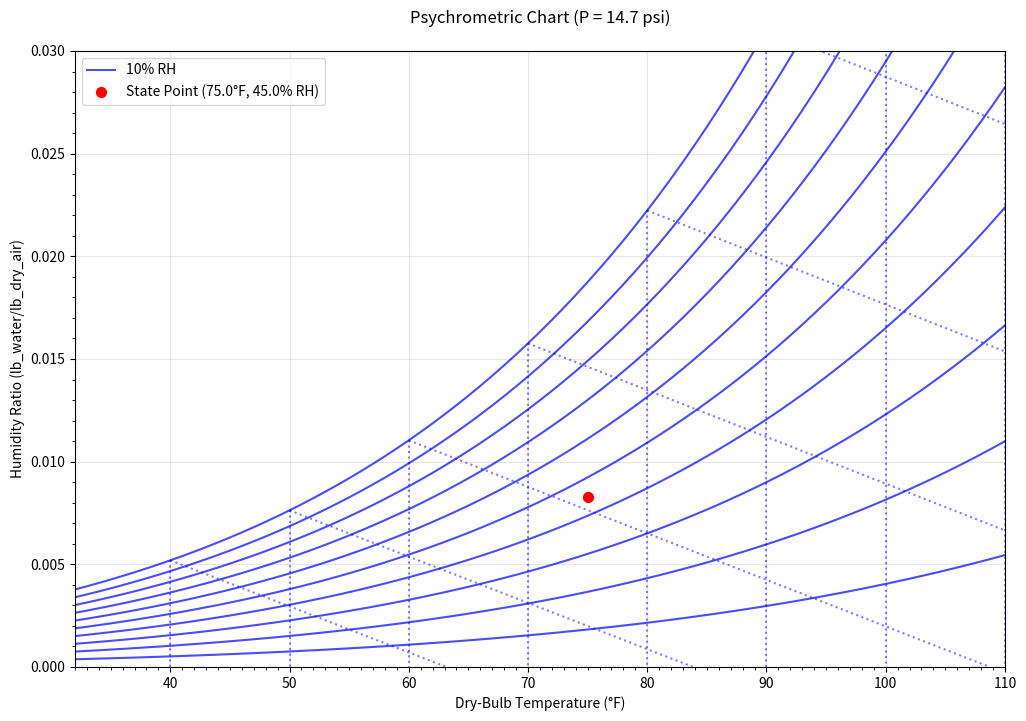

Recreate this plot in Python.
"""
PsychrometricChart.py

This module creates psychrometric charts for HVAC and meteorological applications. 
A psychrometric chart is a graphical representation of the thermodynamic properties 
of moist air, helping visualize the relationships between:
- Dry-bulb temperature
- Wet-bulb temperature
- Relative humidity
- Humidity ratio
- Other air-water vapor mixture properties

The chart is generated in IP (Imperial) units at a user-specified ambient pressure,
with a default of 14.7 psi (standard atmospheric pressure at sea level).

Dependencies:
    - numpy: For efficient numerical computations and array operations
    - matplotlib: For creating the visualization
    - typing: For type hints (Python 3.5+)
"""

import numpy as np
from typing import Tuple, List, Union
import matplotlib.pyplot as plt
import matplotlib.ticker as ticker


def calculate_saturation_pressure(
    temp_rankine: Union[float, np.ndarray]
) -> Union[float, np.ndarray]:
    """
    Calculate the saturation pressure of water vapor using ASHRAE 2009 Fundamentals equation.

    The equation uses six coefficients (C1-C6) from ASHRAE 2009 Fundamentals, equation 6:
    P_ws = exp(C1/T + C2 + C3*T + C4*T^2 + C5*T^3 + C6*ln(T))
    where T is absolute temperature in Rankine and P_ws is saturation pressure in psi.

    Args:
        temp_rankine: Temperature in Rankine (°F + 459.67). Can be a single value or numpy array.

    Returns:
        Saturation pressure in psi (pounds per square inch)
    """
    # ASHRAE 2009 Fundamentals coefficients for saturation pressure calculation
    C1 = -1.0440397e4  # Temperature inverse term
    C2 = -1.1294650e1  # Constant term
    C3 = -2.7022355e-2  # Linear term T
    C4 = 1.2890360e-5  # Quadratic term T^2
    C5 = -2.4780681e-9  # Cubic term T^3
    C6 = 6.5459673  # Logarithmic term ln(T)

    # Vectorized calculation of saturation pressure using ASHRAE equation
    return np.exp(
        C1 / temp_rankine
        + C2
        + C3 * temp_rankine
        + C4 * np.power(temp_rankine, 2)
        + C5 * np.power(temp_rankine, 3)
        + C6 * np.log(temp_rankine)
    )


def generate_chart_reference_lines_imperial(
    atmospheric_pressure: float, drybulb_temps: np.ndarray
) -> Tuple[
    List[np.ndarray], List[Tuple[List[float], List[float]]], List[Tuple[List[float], List[float]]]
]:
    """
    Generate reference lines for the psychrometric chart in Imperial units.

    Args:
        atmospheric_pressure: Atmospheric pressure in psi (pounds per square inch)
        drybulb_temps: Array of dry-bulb temperatures to plot in Fahrenheit

    Returns:
        Tuple containing:
        - relative_humidity_lines: List of humidity ratio arrays for each RH percentage
        - wetbulb_reference_lines: List of wet-bulb temperature reference line coordinates
        - drybulb_reference_lines: List of dry-bulb temperature reference line coordinates
    """
    # Initialize storage for reference lines
    relative_humidity_lines = []
    wetbulb_reference_lines = []
    drybulb_reference_lines = []

    # Convert temperature array to Rankine scale for calculations
    temp_rankine = drybulb_temps + 459.67

    # Calculate saturation pressure for all temperatures at once
    saturation_pressure = calculate_saturation_pressure(temp_rankine)

    # Create relative humidity reference lines (10% to 100%)
    for relative_humidity_percent in range(10, 101, 10):
        # Calculate water vapor partial pressure at given relative humidity
        vapor_pressure = relative_humidity_percent / 100.0 * saturation_pressure

        # Calculate humidity ratio array for this relative humidity
        # 0.621945 is the ratio of molecular weight of water vapor to dry air
        humidity_ratio = 0.621945 * vapor_pressure / (atmospheric_pressure - vapor_pressure)
        relative_humidity_lines.append(humidity_ratio)

        # At saturation (100% RH), calculate reference line endpoints
        if relative_humidity_percent == 100:
            # Get indices for temperatures at 10°F intervals
            reference_temp_indices = np.where(np.mod(drybulb_temps, 10) == 0)[0]

            for index in reference_temp_indices:
                current_drybulb = drybulb_temps[index]

                # Calculate wet-bulb temperature at zero humidity
                # Using ASHRAE 2009 Fundamentals, equation 35
                # Constants: 1093.0 and 0.556 are empirical coefficients
                # 0.24 is the specific heat of air at constant pressure
                wetbulb_temp_zero_humidity = (1093.0 - 0.556 * current_drybulb) * humidity_ratio[
                    index
                ] / 0.24 + current_drybulb

                # Store reference line coordinates
                wetbulb_reference_lines.append(
                    ([current_drybulb, wetbulb_temp_zero_humidity], [humidity_ratio[index], 0])
                )
                drybulb_reference_lines.append(
                    ([current_drybulb, current_drybulb], [humidity_ratio[index], 0])
                )

    return relative_humidity_lines, wetbulb_reference_lines, drybulb_reference_lines


def generate_chart_reference_lines_metric(
    atmospheric_pressure_kpa: float, drybulb_temps_celsius: np.ndarray
) -> None:
    """
    Placeholder for generating reference lines in SI units (metric system).

    This function will be implemented in future versions to support:
    - Temperatures in Celsius
    - Pressures in kilopascals (kPa)
    - Humidity ratios in kg water vapor per kg dry air

    Args:
        atmospheric_pressure_kpa: Atmospheric pressure in kPa
        drybulb_temps_celsius: Array of dry-bulb temperatures in Celsius

    Returns:
        None (placeholder)
    """
    return


def calculate_humidity_ratio(
    atmospheric_pressure: float, drybulb_temp: float, relative_humidity_percent: float
) -> float:
    """
    Calculate the humidity ratio (moisture content) for given conditions.

    Args:
        atmospheric_pressure: Atmospheric pressure in psi
        drybulb_temp: Dry-bulb temperature in Fahrenheit
        relative_humidity_percent: Relative humidity percentage (0-100)

    Returns:
        Humidity ratio in lb water vapor per lb dry air
    """
    # Calculate saturation pressure at the given temperature
    saturation_pressure = calculate_saturation_pressure(drybulb_temp + 459.67)

    # Calculate actual water vapor pressure at the given relative humidity
    vapor_pressure = relative_humidity_percent / 100.0 * saturation_pressure

    # Calculate and return humidity ratio
    # 0.621945 is the ratio of molecular weight of water vapor to dry air
    return 0.621945 * vapor_pressure / (atmospheric_pressure - vapor_pressure)


def main() -> None:
    """
    Main function to create and display the psychrometric chart.
    """
    # Chart configuration
    units_system = "IP"  # 'IP' for Imperial, 'SI' for metric
    include_state_point = True

    # Create the matplotlib figure and axis
    fig = plt.figure(figsize=(12, 8))
    ax = fig.add_subplot(111)

    if units_system == "IP":
        # Standard atmospheric pressure at sea level (psi)
        atmospheric_pressure = 14.7

        # Define example state point conditions
        if include_state_point:
            state_point_drybulb = 75.0  # °F
            state_point_humidity = 45.0  # %RH
            state_point_moisture = calculate_humidity_ratio(
                atmospheric_pressure, state_point_drybulb, state_point_humidity
            )

        # Generate chart data using numpy array for temperature range
        drybulb_temps = np.arange(32, 111)  # °F (freezing to 110°F)
        relative_humidity_lines, wetbulb_lines, drybulb_lines = (
            generate_chart_reference_lines_imperial(atmospheric_pressure, drybulb_temps)
        )

        # Set axis labels for Imperial units
        plt.xlabel("Dry-Bulb Temperature (°F)")
        plt.ylabel("Humidity Ratio (lb_water/lb_dry_air)")

    elif units_system == "SI":
        # Standard atmospheric pressure at sea level (kPa)
        atmospheric_pressure = 101.325

        if include_state_point:
            state_point_drybulb = 25.0  # °C
            state_point_humidity = 45.0  # %RH
            state_point_moisture = calculate_humidity_ratio(
                atmospheric_pressure, state_point_drybulb, state_point_humidity
            )

        # Generate chart data (temperature range 0-50°C)
        drybulb_temps = np.arange(0, 51)
        relative_humidity_lines, wetbulb_lines, drybulb_lines = (
            generate_chart_reference_lines_metric(atmospheric_pressure, drybulb_temps)
        )

        # Set axis labels for SI units
        plt.xlabel("Dry-Bulb Temperature (°C)")
        plt.ylabel("Humidity Ratio (kg_water/kg_dry_air)")

    # Plot relative humidity lines with improved formatting
    for line_index, humidity_ratios in enumerate(relative_humidity_lines):
        relative_humidity = (line_index + 1) * 10
        plt.plot(
            drybulb_temps,
            humidity_ratios,
            "b",
            alpha=0.7,
            label=f"{relative_humidity}% RH" if line_index == 0 else None,
        )

    # Plot wet-bulb and dry-bulb reference lines
    for wetbulb_line in wetbulb_lines:
        plt.plot(wetbulb_line[0], wetbulb_line[1], "b:", alpha=0.5)

    for drybulb_line in drybulb_lines:
        plt.plot(drybulb_line[0], drybulb_line[1], "b:", alpha=0.5)

    # Plot state point if requested
    if include_state_point:
        plt.scatter(
            state_point_drybulb,
            state_point_moisture,
            color="r",
            s=50,
            label=f'State Point ({state_point_drybulb}°{"F" if units_system == "IP" else "C"}, '
            f"{state_point_humidity}% RH)",
        )

    # Configure axis formatting and appearance
    ax.xaxis.set_minor_locator(ticker.MultipleLocator(1))
    ax.yaxis.set_minor_locator(ticker.MultipleLocator(0.001))
    plt.xlim(min(drybulb_temps), max(drybulb_temps))
    plt.ylim(0, 0.03)

    # Add grid and legend for better readability
    plt.grid(True, alpha=0.3)
    plt.legend()

    # Add title with pressure information
    pressure_units = "psi" if units_system == "IP" else "kPa"
    plt.title(f"Psychrometric Chart (P = {atmospheric_pressure} {pressure_units})", pad=20)

    # Display the chart
    plt.show()


if __name__ == "__main__":
    main()
